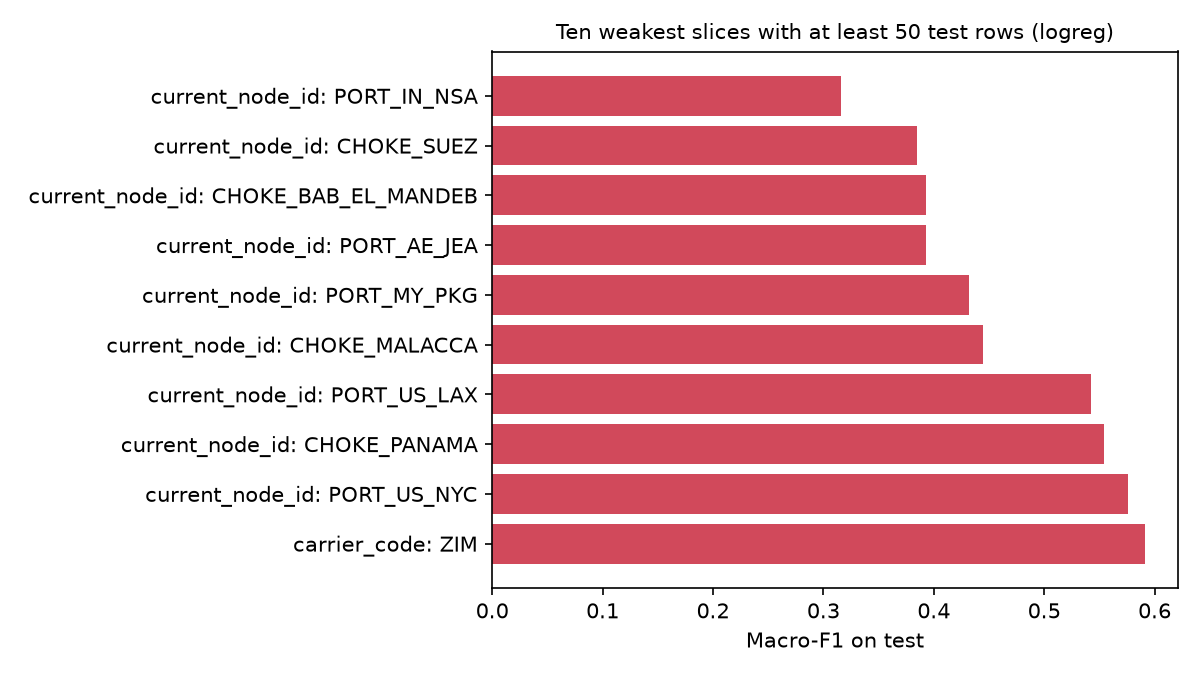

The file beside this chart, header and first rows:
dimension, slice, n, n_critical, macro_f1, critical_recall, alert_precision
current_node_id, CHOKE_BAB_EL_MANDEB, 1138, 21, 0.3928, 0.0, 
current_node_id, CHOKE_HORMUZ, 170, 51, 0.6432, 0.3725, 0.5429
current_node_id, CHOKE_MALACCA, 502, 6, 0.4444, 0.0, 
current_node_id, CHOKE_PANAMA, 324, 10, 0.5539, 0.3, 0.1579
current_node_id, CHOKE_SUEZ, 1124, 21, 0.3847, 0.0, 
current_node_id, PORT_AE_JEA, 198, 8, 0.3933, 0.125, 0.06667
current_node_id, PORT_BE_ANR, 161, 41, 0.716, 0.9024, 0.6379
current_node_id, PORT_CN_NGB, 470, 137, 0.6424, 0.8102, 0.7161
current_node_id, PORT_CN_SHA, 797, 158, 0.6267, 0.8228, 0.5963
current_node_id, PORT_CN_YTN, 456, 125, 0.6412, 0.84, 0.6731
current_node_id, PORT_IN_MAA, 182, 61, 0.693, 0.9508, 0.8923
current_node_id, PORT_IN_NSA, 267, 4, 0.3156, 0.0, 0.0
current_node_id, PORT_KR_PUS, 330, 107, 0.6604, 0.972, 0.6624
current_node_id, PORT_LK_CMB, 661, 106, 0.6424, 0.8962, 0.5278
current_node_id, PORT_MY_PKG, 143, 6, 0.432, 0.3333, 0.1538
current_node_id, PORT_SG_SIN, 382, 66, 0.6336, 0.7576, 0.6667
current_node_id, PORT_US_LAX, 236, 42, 0.542, 0.9048, 0.4
current_node_id, PORT_US_NYC, 91, 12, 0.5761, 0.75, 0.4286
current_node_id, RAIL_US_CHI_BNSF, 262, 26, 0.6378, 0.6538, 0.4857
carrier_code, CMA, 1020, 132, 0.6426, 0.7348, 0.5988
carrier_code, COSCO, 975, 121, 0.6579, 0.7686, 0.6159
carrier_code, EVERGREEN, 597, 74, 0.6498, 0.7297, 0.587
carrier_code, HAPAG, 666, 70, 0.6474, 0.7714, 0.5294
carrier_code, HMM, 374, 55, 0.6569, 0.8727, 0.5926
carrier_code, MSC, 1660, 227, 0.6658, 0.7974, 0.6054
carrier_code, MSK, 1300, 154, 0.6613, 0.7468, 0.625
carrier_code, ONE, 551, 78, 0.6576, 0.7308, 0.6552
carrier_code, YANGMING, 361, 52, 0.6307, 0.7692, 0.6452
carrier_code, ZIM, 390, 45, 0.5912, 0.8889, 0.5
priority_tier, CRITICAL_MEDICAL, 227, 30, 0.5933, 0.6, 0.5294
priority_tier, EXPEDITED, 1416, 158, 0.6892, 0.7848, 0.6139
priority_tier, PERISHABLE_COLD_CHAIN, 593, 84, 0.6765, 0.7619, 0.6737
priority_tier, STANDARD, 5658, 736, 0.6434, 0.7785, 0.5913
month, 2025-11, 2829, 292, 0.6379, 0.7295, 0.595
month, 2025-12, 5065, 716, 0.6535, 0.7905, 0.6008
overload, over_100pct, 4, 4, 1.0, 1.0, 1.0
overload, within_capacity, 7890, 1004, 0.6521, 0.7719, 0.598
